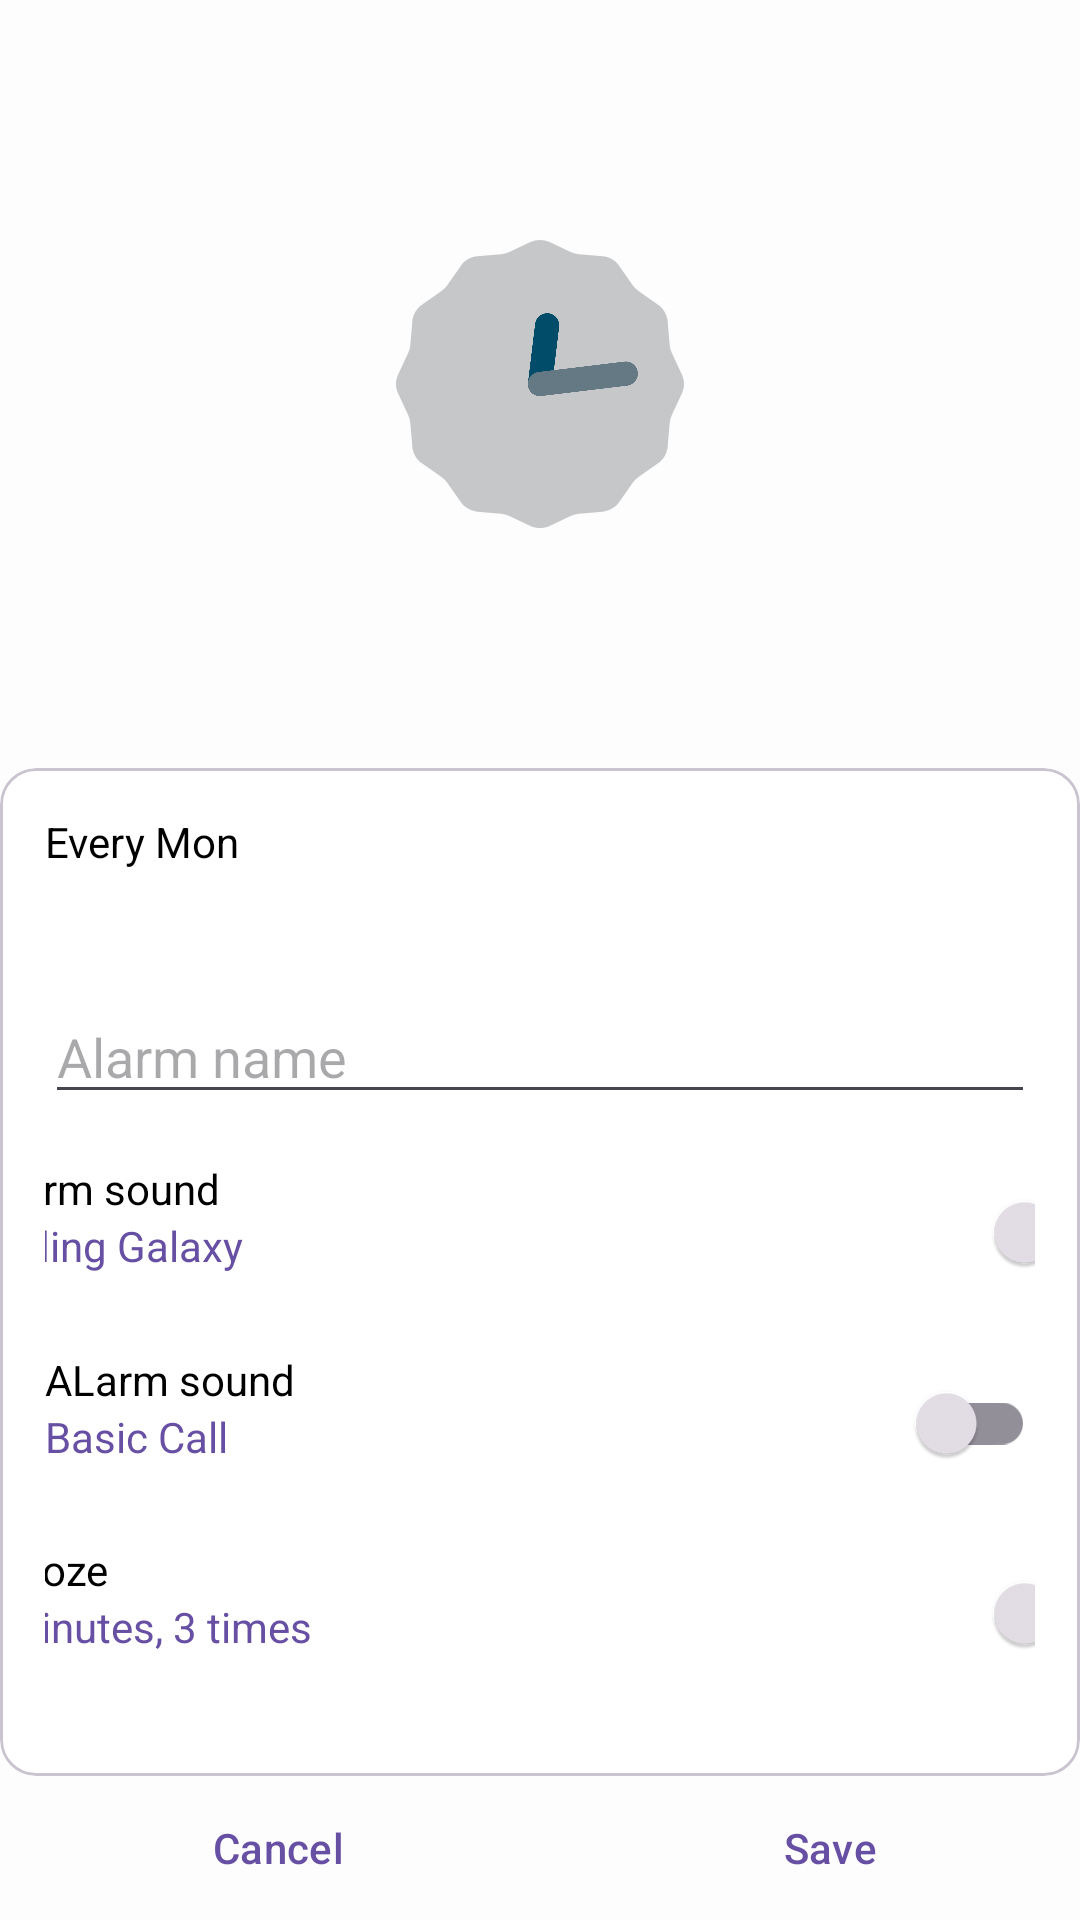

This screen was rendered from an Android layout file. Write that file and the resources it references.
<!-- AndroidManifest.xml: application theme Theme.Clock -->
<!-- res/layout/activity_alarm_creation.xml -->
<?xml version="1.0" encoding="utf-8"?>
<androidx.constraintlayout.widget.ConstraintLayout
    xmlns:android="http://schemas.android.com/apk/res/android"
    xmlns:tools="http://schemas.android.com/tools"
    android:layout_width="match_parent"
    android:layout_height="match_parent"
    xmlns:app="http://schemas.android.com/apk/res-auto"
    tools:context=".ui.alarm.AlarmCreationActivity">



    <AnalogClock
        android:id="@+id/timepicker"
        android:layout_width="0dp"
        android:layout_height="0dp"
        android:layout_margin="80dp"

        app:layout_constraintBottom_toTopOf="@+id/guideline2"
        app:layout_constraintEnd_toEndOf="parent"
        app:layout_constraintStart_toStartOf="parent"
        app:layout_constraintTop_toTopOf="parent" />

    <com.google.android.material.card.MaterialCardView
        android:id="@+id/materialCardView"
        android:layout_width="match_parent"
        android:layout_height="0dp"
        android:backgroundTint="@color/white"
        app:circularflow_radiusInDP="10"
        app:layout_constraintBottom_toTopOf="@id/bottom_ll"
        app:layout_constraintEnd_toEndOf="parent"
        app:layout_constraintStart_toStartOf="parent"
        app:layout_constraintTop_toTopOf="@+id/guideline2">

        <androidx.constraintlayout.widget.ConstraintLayout
            android:layout_width="match_parent"
            android:layout_height="match_parent"
            android:padding="15dp">

            <com.google.android.material.textfield.TextInputEditText
                android:id="@+id/alarm_name_et"
                android:layout_width="match_parent"
                android:layout_height="wrap_content"
                android:layout_marginTop="20dp"
                android:hint="Alarm name"
                app:layout_constraintEnd_toEndOf="parent"
                app:layout_constraintStart_toStartOf="parent"
                app:layout_constraintTop_toBottomOf="@+id/days_ll" />

            <TextView
                android:id="@+id/repetition"
                android:layout_width="wrap_content"
                android:layout_height="wrap_content"
                android:text="Every Mon"
                app:layout_constraintStart_toStartOf="parent"
                app:layout_constraintTop_toTopOf="parent" />

            <ImageButton
                android:id="@+id/alarm_datepicker"
                android:layout_width="wrap_content"
                android:layout_height="wrap_content"
                android:backgroundTint="@android:color/transparent"
                android:src="@drawable/calendar"
                app:layout_constraintEnd_toEndOf="parent"
                app:layout_constraintTop_toTopOf="parent" />

            <LinearLayout
                android:id="@+id/days_ll"
                android:layout_width="match_parent"
                android:layout_height="wrap_content"
                android:layout_marginTop="20dp"
                android:orientation="horizontal"
                app:layout_constraintEnd_toEndOf="parent"
                app:layout_constraintStart_toStartOf="parent"
                app:layout_constraintTop_toBottomOf="@+id/repetition">

            </LinearLayout>

            <LinearLayout
                android:id="@+id/alarmsound_ll"
                android:layout_width="381dp"
                android:layout_height="wrap_content"
                android:orientation="horizontal"
                app:layout_constraintBottom_toTopOf="@+id/vibration_ll"
                app:layout_constraintEnd_toEndOf="parent"
                app:layout_constraintStart_toStartOf="parent"
                app:layout_constraintTop_toBottomOf="@+id/alarm_name_et">

                <LinearLayout
                    android:layout_width="wrap_content"
                    android:layout_height="match_parent"
                    android:layout_weight="1"
                    android:orientation="vertical">

                    <TextView
                        android:layout_width="wrap_content"
                        android:layout_height="wrap_content"
                        android:text="ALarm sound" />

                    <TextView
                        android:layout_width="wrap_content"
                        android:layout_height="wrap_content"
                        android:text="Finding Galaxy"
                        android:textColor="?colorPrimary" />

                </LinearLayout>

                <androidx.appcompat.widget.SwitchCompat
                    android:id="@+id/alarm_sound_swtch"
                    android:layout_width="wrap_content"
                    android:layout_height="wrap_content"
                    android:theme="@style/Theme.Material3.Dark.DialogWhenLarge"
                    app:layout_constraintBottom_toBottomOf="parent"
                    app:layout_constraintEnd_toEndOf="parent"
                    app:layout_constraintTop_toTopOf="parent" />


            </LinearLayout>

            <LinearLayout
                android:id="@+id/vibration_ll"
                android:layout_width="match_parent"
                android:layout_height="wrap_content"
                android:orientation="horizontal"
                app:layout_constraintBottom_toTopOf="@+id/snooze_ll"
                app:layout_constraintEnd_toEndOf="parent"
                app:layout_constraintStart_toStartOf="parent"
                app:layout_constraintTop_toBottomOf="@+id/alarmsound_ll">

                <LinearLayout
                    android:layout_width="wrap_content"
                    android:layout_height="match_parent"
                    android:layout_weight="1"
                    android:orientation="vertical">

                    <TextView
                        android:layout_width="wrap_content"
                        android:layout_height="wrap_content"
                        android:text="ALarm sound" />

                    <TextView
                        android:layout_width="wrap_content"
                        android:layout_height="wrap_content"
                        android:text="Basic Call"
                        android:textColor="?colorPrimary" />

                </LinearLayout>

                <androidx.appcompat.widget.SwitchCompat
                    android:id="@+id/alarm_vibration_swtch"
                    android:layout_width="wrap_content"
                    android:layout_height="wrap_content"
                    android:theme="@style/Theme.Material3.Dark.DialogWhenLarge"
                    app:layout_constraintBottom_toBottomOf="parent"
                    app:layout_constraintEnd_toEndOf="parent"
                    app:layout_constraintTop_toTopOf="parent" />


            </LinearLayout>

            <LinearLayout
                android:id="@+id/snooze_ll"
                android:layout_width="381dp"
                android:layout_height="wrap_content"
                android:orientation="horizontal"
                app:layout_constraintBottom_toBottomOf="parent"
                app:layout_constraintEnd_toEndOf="parent"
                app:layout_constraintStart_toStartOf="parent"
                app:layout_constraintTop_toBottomOf="@+id/vibration_ll">

                <LinearLayout
                    android:layout_width="wrap_content"
                    android:layout_height="match_parent"
                    android:layout_weight="1"
                    android:orientation="vertical">

                    <TextView
                        android:layout_width="wrap_content"
                        android:layout_height="wrap_content"
                        android:text="Snooze" />

                    <TextView
                        android:layout_width="wrap_content"
                        android:layout_height="wrap_content"
                        android:text="5 minutes, 3 times"
                        android:textColor="?colorPrimary" />

                </LinearLayout>

                <androidx.appcompat.widget.SwitchCompat
                    android:id="@+id/alarm_snooze_swtch"
                    android:layout_width="wrap_content"
                    android:layout_height="wrap_content"
                    android:theme="@style/Theme.Material3.Dark.DialogWhenLarge"
                    app:layout_constraintBottom_toBottomOf="parent"
                    app:layout_constraintEnd_toEndOf="parent"
                    app:layout_constraintTop_toTopOf="parent" />


            </LinearLayout>

        </androidx.constraintlayout.widget.ConstraintLayout>

    </com.google.android.material.card.MaterialCardView>



    <LinearLayout
        android:id="@+id/bottom_ll"
        style="?android:attr/buttonBarStyle"
        android:layout_width="match_parent"
        android:layout_height="wrap_content"
        android:orientation="horizontal"
        android:gravity="end"


        app:layout_constraintBottom_toBottomOf="parent">

        <Button
            android:id="@+id/btnCancel"
            style="?android:attr/buttonBarButtonStyle"
            android:layout_width="wrap_content"
            android:layout_height="wrap_content"
            android:background="@android:color/transparent"
            android:textColor="?colorPrimary"
            android:layout_weight="1"
            android:text="Cancel" />

        <Button
            android:id="@+id/btnSave"
            style="?android:attr/buttonBarButtonStyle"
            android:layout_width="wrap_content"
            android:layout_height="wrap_content"
            android:background="@android:color/transparent"
            android:layout_weight="1"
            android:textColor="?colorPrimary"
            android:text="Save"
            android:layout_marginStart="16dp"/>
    </LinearLayout>

    <androidx.constraintlayout.widget.Guideline
        android:id="@+id/guideline2"
        android:layout_width="wrap_content"
        android:layout_height="wrap_content"
        android:orientation="horizontal"
        app:layout_constraintGuide_percent=".4"
        />

</androidx.constraintlayout.widget.ConstraintLayout>
<!-- resources referenced by this layout -->
<resources>
  <color name="white">#FFFFFFFF</color>
  <style name="Theme.Clock" parent="Base.Theme.Clock" />
  <style name="Base.Theme.Clock" parent="Theme.Material3.DayNight.NoActionBar">
          
          <item name="android:windowBackground">@color/light_gray</item>
          <item name="android:textColor">@color/black</item>
  
  
  
      </style>
  <color name="light_gray">#FDFDFD</color>
  <color name="black">#FF000000</color>
</resources>
